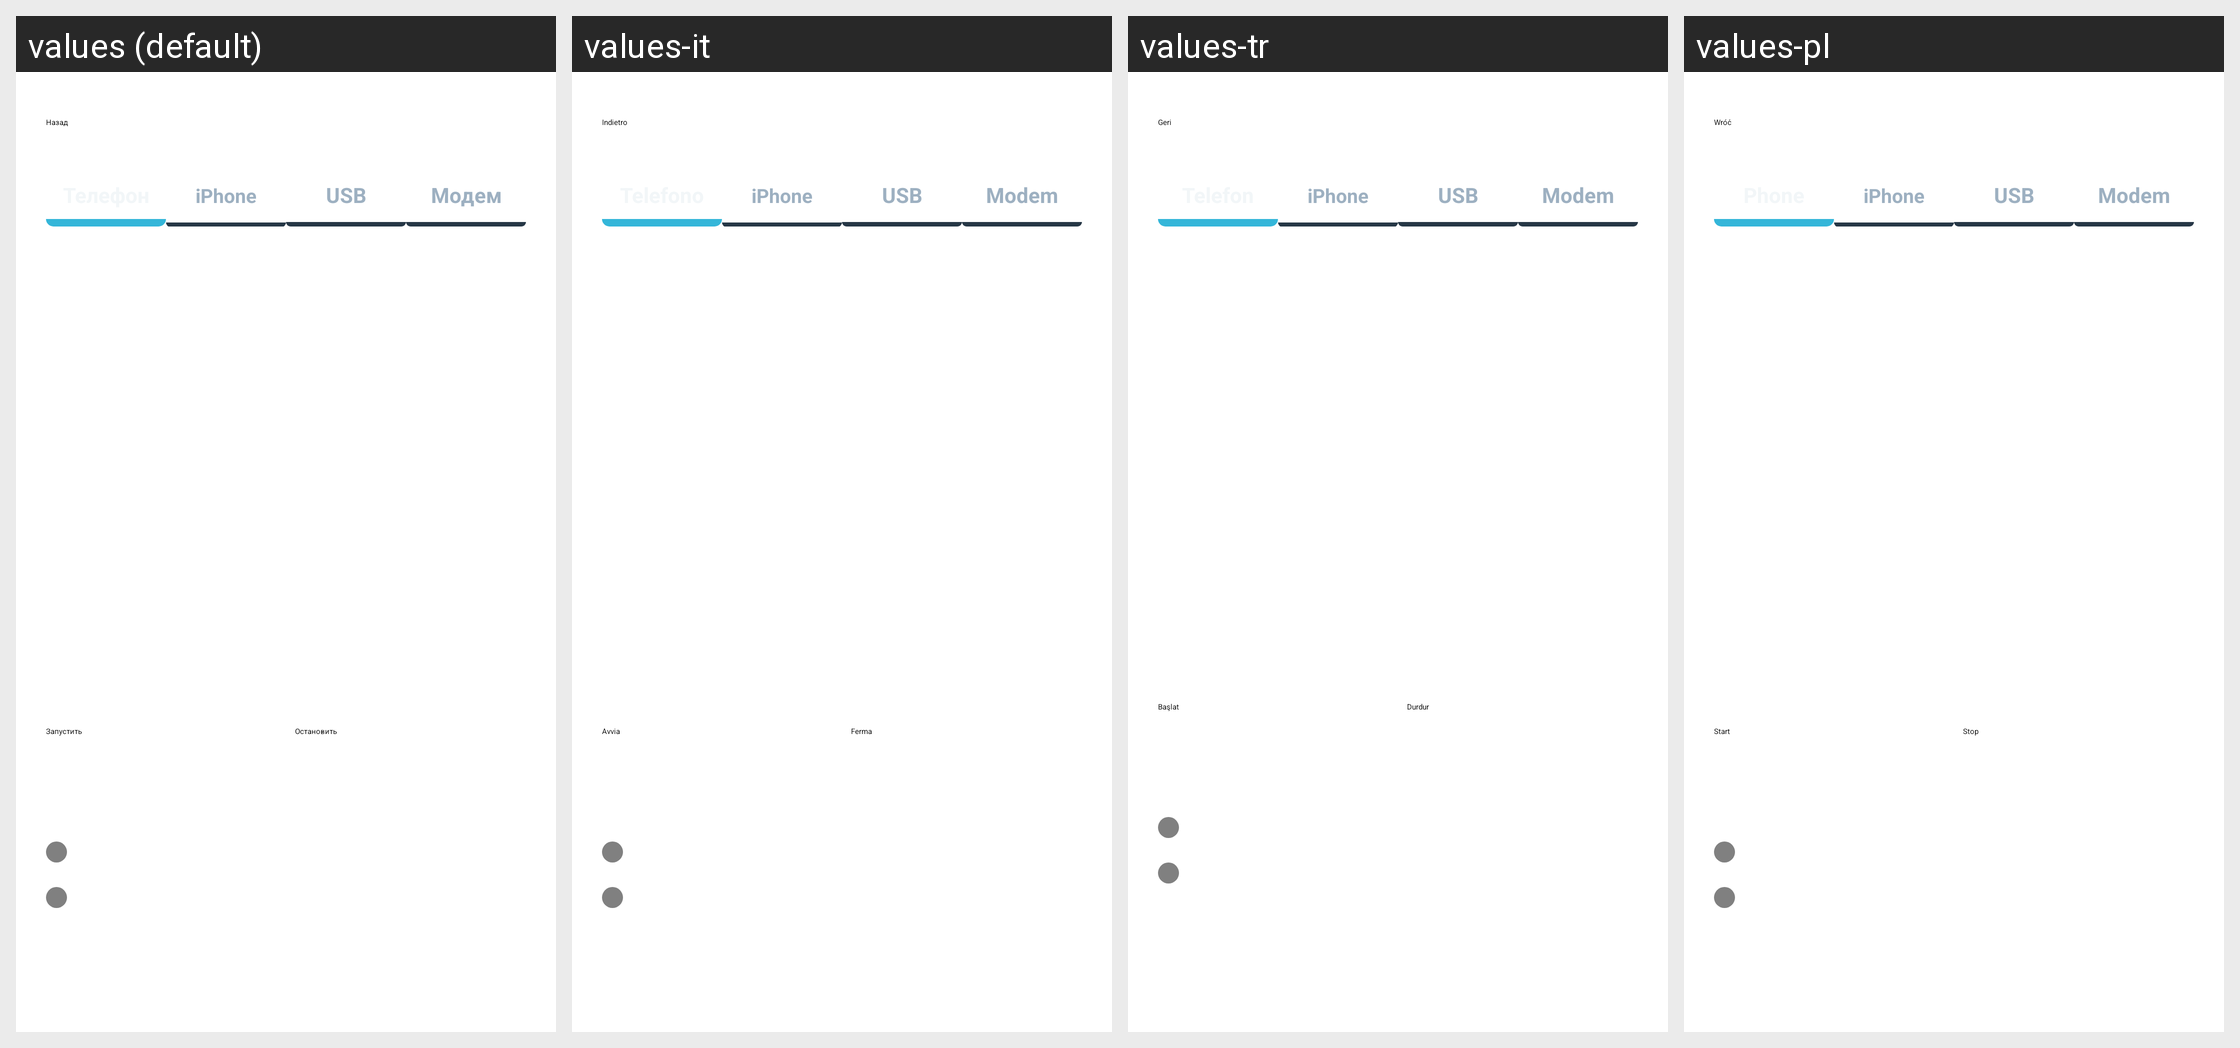

Locale-by-locale string values for the Android screen shown in this grid:
Android screen res/layout/fragment_mock_gps_test.xml rendered under 4 locales, left to right: values (default), values-it, values-tr, values-pl. Device: Nexus 5 (rendered at 1080×1920; each locale shown at half size, 540×960, under a caption strip naming it); theme Theme.NaviStart.
Other locales in the repository, not shown: values-af, values-am, values-ar, values-as, values-bg, values-ca, values-cs, values-da, values-en, values-en-rGB, values-es, values-fr, values-fr-rCA, values-gl, values-gu, values-hi, values-hr, values-in, values-iw, values-km, values-ky, values-lt, values-mk, values-mr, values-or, values-pa, values-pt-rBR, values-pt-rPT, values-ru, values-si, values-sq, values-te, values-th, values-tl, values-uz, values-zh-rCN, values-zh-rTW, values-zu.
Strings drawn on this screen, with the default value and each locale's value (text and hints the layout hard-codes, and strings that could not be matched under every locale, appear in the picture but are not listed):

b_back
  values: Назад
  values-it: Indietro
  values-tr: Geri
  values-pl: Wróć

mock_gps_tab_ios
  values: iPhone
  values-it: iPhone
  values-tr: iPhone
  values-pl: iPhone

mock_gps_tab_usb
  values: USB
  values-it: USB
  values-tr: USB
  values-pl: USB

mock_gps_tab_modem
  values: Модем
  values-it: Modem
  values-tr: Modem
  values-pl: Modem

mock_gps_start
  values: Запустить
  values-it: Avvia
  values-tr: Başlat
  values-pl: Start

mock_gps_stop
  values: Остановить
  values-it: Ferma
  values-tr: Durdur
  values-pl: Stop
